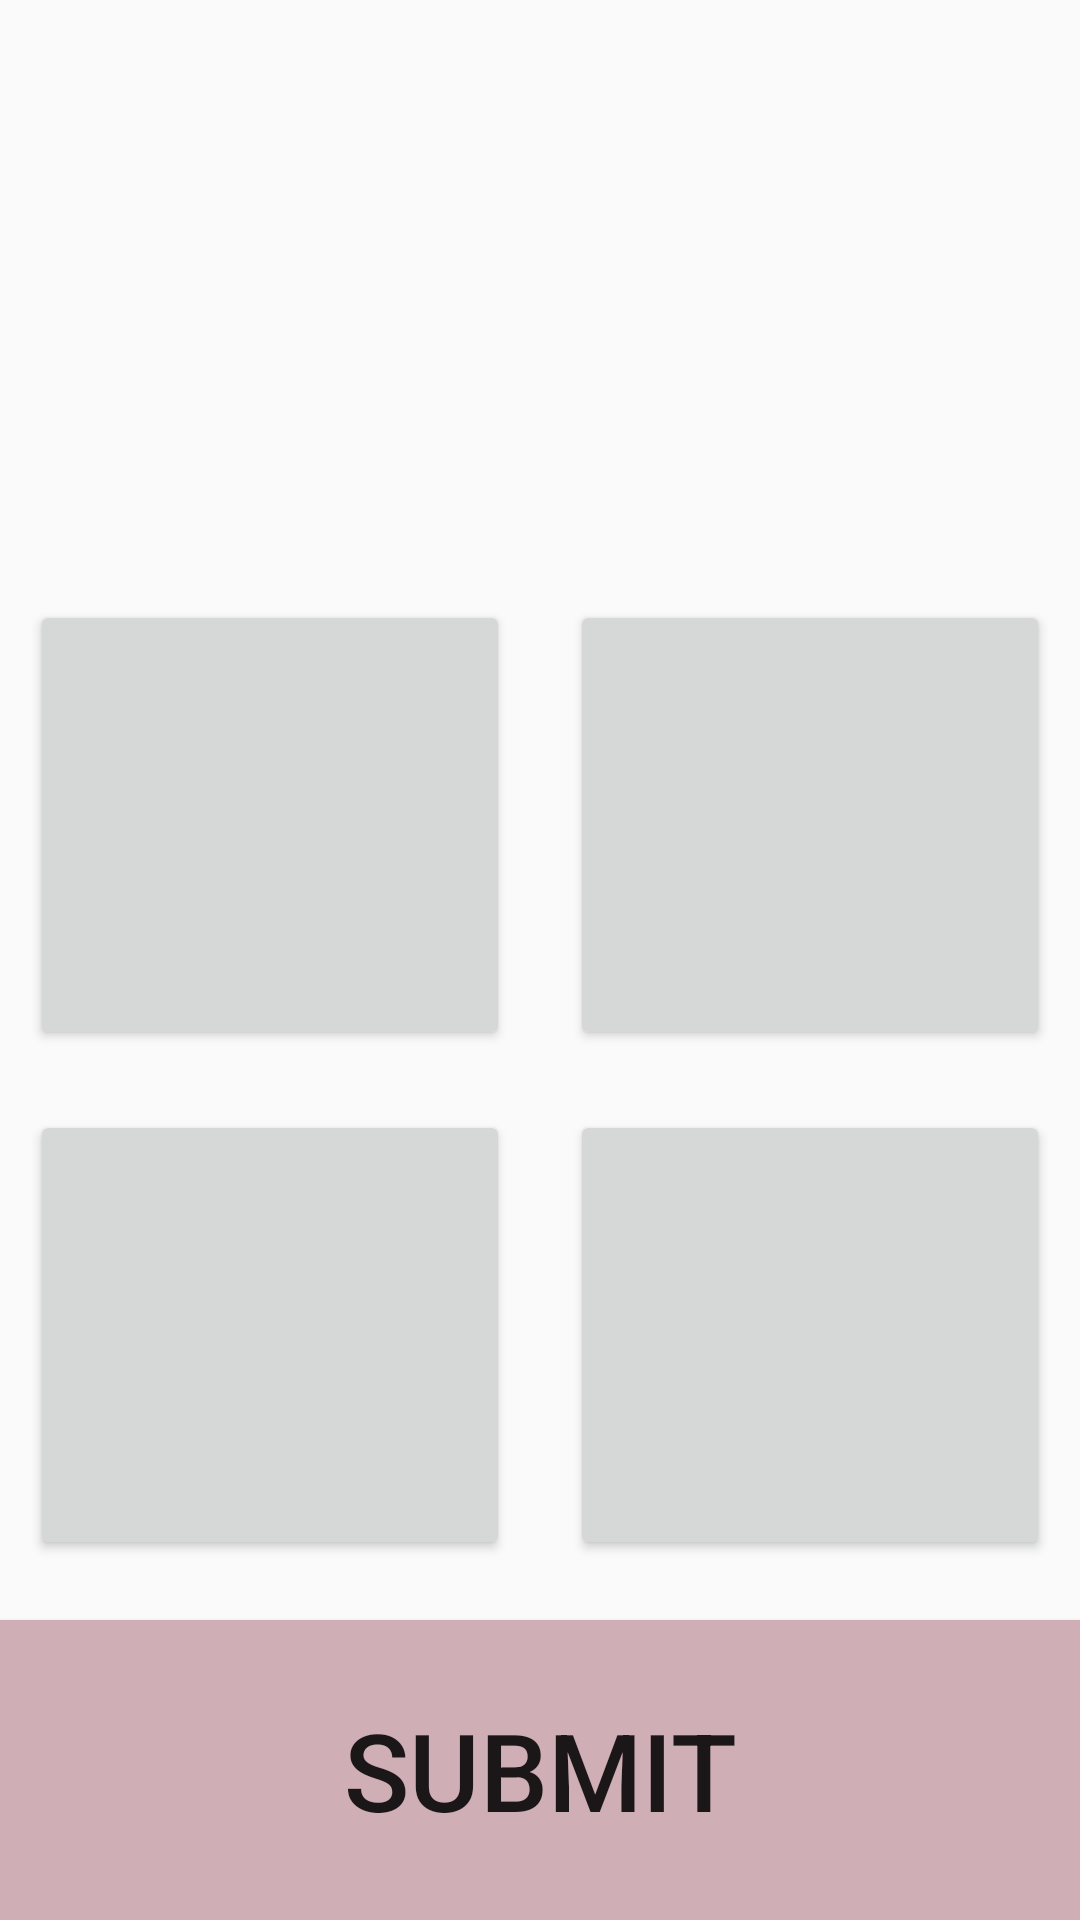

Produce the Android XML layout that renders to this screen, including the resource entries it uses.
<!-- AndroidManifest.xml: application theme AppTheme -->
<!-- res/layout/activity_quiz.xml -->
<?xml version="1.0" encoding="utf-8"?>
<LinearLayout xmlns:android="http://schemas.android.com/apk/res/android"
    xmlns:tools="http://schemas.android.com/tools"
    android:layout_width="match_parent"
    android:layout_height="match_parent"
    android:layout_margin="20dp"
    android:gravity="center"
    android:orientation="vertical"
    tools:context=".QuizActivity">

    <TextView
        android:id="@+id/tvQuestion"
        android:layout_width="match_parent"
        android:layout_height="0dp"
        android:layout_marginBottom="20dp"
        android:layout_weight="1"
        android:textColor="@android:color/black"
        android:textSize="60sp" />

    <GridLayout
        android:layout_width="match_parent"
        android:layout_height="0dp"
        android:layout_weight="2"
        android:columnCount="2"
        android:rowCount="2">

        <Button
            android:id="@+id/btn_answer0"
            android:layout_width="0dp"
            android:layout_height="0dp"
            android:layout_rowWeight="1"
            android:layout_columnWeight="1"
            android:layout_margin="10dp"
            android:textSize="36sp" />

        <Button
            android:id="@+id/btn_answer1"
            android:layout_width="0dp"
            android:layout_height="0dp"
            android:layout_rowWeight="1"
            android:layout_columnWeight="1"
            android:layout_margin="10dp"
            android:textSize="36sp" />

        <Button
            android:id="@+id/btn_answer2"
            android:layout_width="0dp"
            android:layout_height="0dp"
            android:layout_rowWeight="1"
            android:layout_columnWeight="1"
            android:layout_margin="10dp"
            android:textSize="36sp" />

        <Button
            android:id="@+id/btn_answer3"
            android:layout_width="0dp"
            android:layout_height="0dp"
            android:layout_rowWeight="1"
            android:layout_columnWeight="1"
            android:layout_margin="10dp"
            android:textSize="36sp" />
    </GridLayout>

    <Button
        android:id="@+id/btnSubmit"
        android:layout_width="match_parent"
        android:layout_height="100dp"
        android:layout_marginTop="10dp"
        android:background="@color/colorAccent"
        android:text="@string/submit"
        android:textSize="36sp" />

</LinearLayout>
<!-- resources referenced by this layout -->
<resources>
  <color name="colorAccent">#cfaeb6</color>
  <string name="submit">Submit</string>
  <style name="AppTheme" parent="Theme.AppCompat.Light.NoActionBar">
          
          <item name="colorPrimary">@color/colorPrimary</item>
          <item name="colorPrimaryDark">@color/colorPrimaryDark</item>
          <item name="colorAccent">@color/colorAccent</item>
          <item name="android:statusBarColor">@color/colorPrimary</item>
          <item name="windowActionBar">false</item>
          <item name="windowNoTitle">true</item>
      </style>
  <color name="colorPrimary">#aec6cf</color>
  <color name="colorPrimaryDark">#7ea4b3</color>
</resources>
